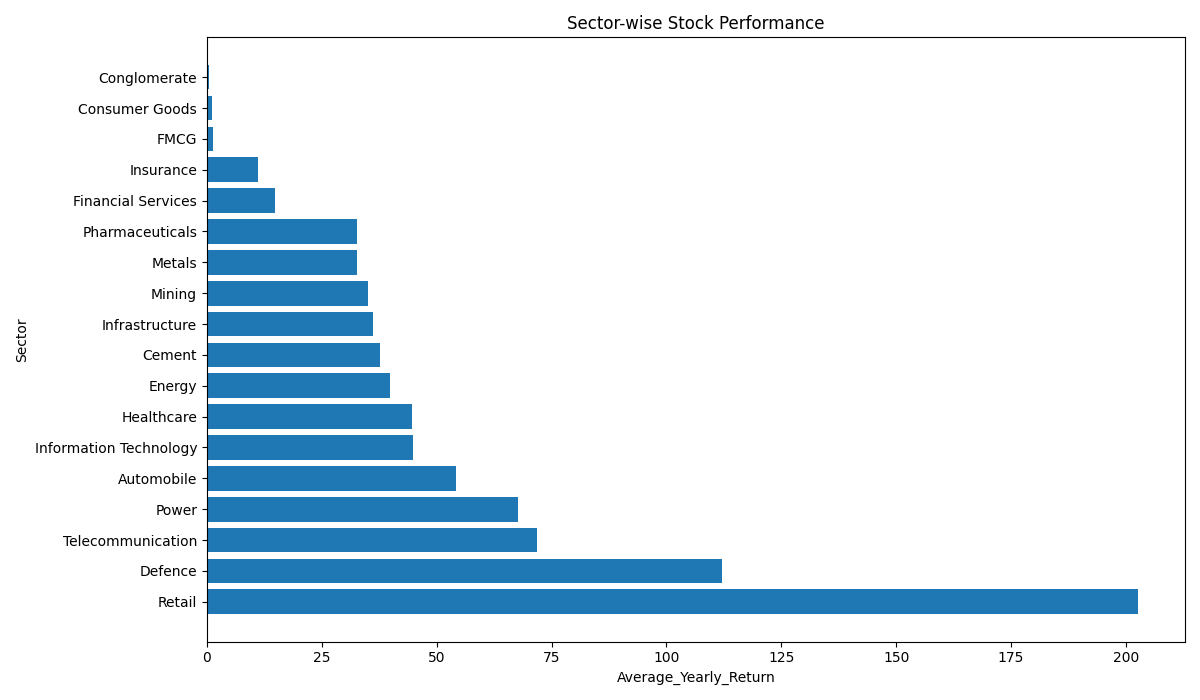

The table this chart was drawn from, first rows:
Rank, Sector, Average_Yearly_Return, Number_of_Stocks
1, Retail, 202.7, 1
2, Defence, 112.1, 1
3, Telecommunication, 71.8, 1
4, Power, 67.68, 1
5, Automobile, 54.28, 6
6, Information Technology, 44.82, 5
7, Healthcare, 44.59, 1
8, Energy, 39.75, 4
9, Cement, 37.67, 2
10, Infrastructure, 36.13, 2
11, Mining, 35.02, 1
12, Metals, 32.76, 3
13, Pharmaceuticals, 32.72, 3
14, Financial Services, 14.75, 9
15, Insurance, 11.08, 2
16, FMCG, 1.31, 3
17, Consumer Goods, 1.18, 4
18, Conglomerate, 0.48, 1
